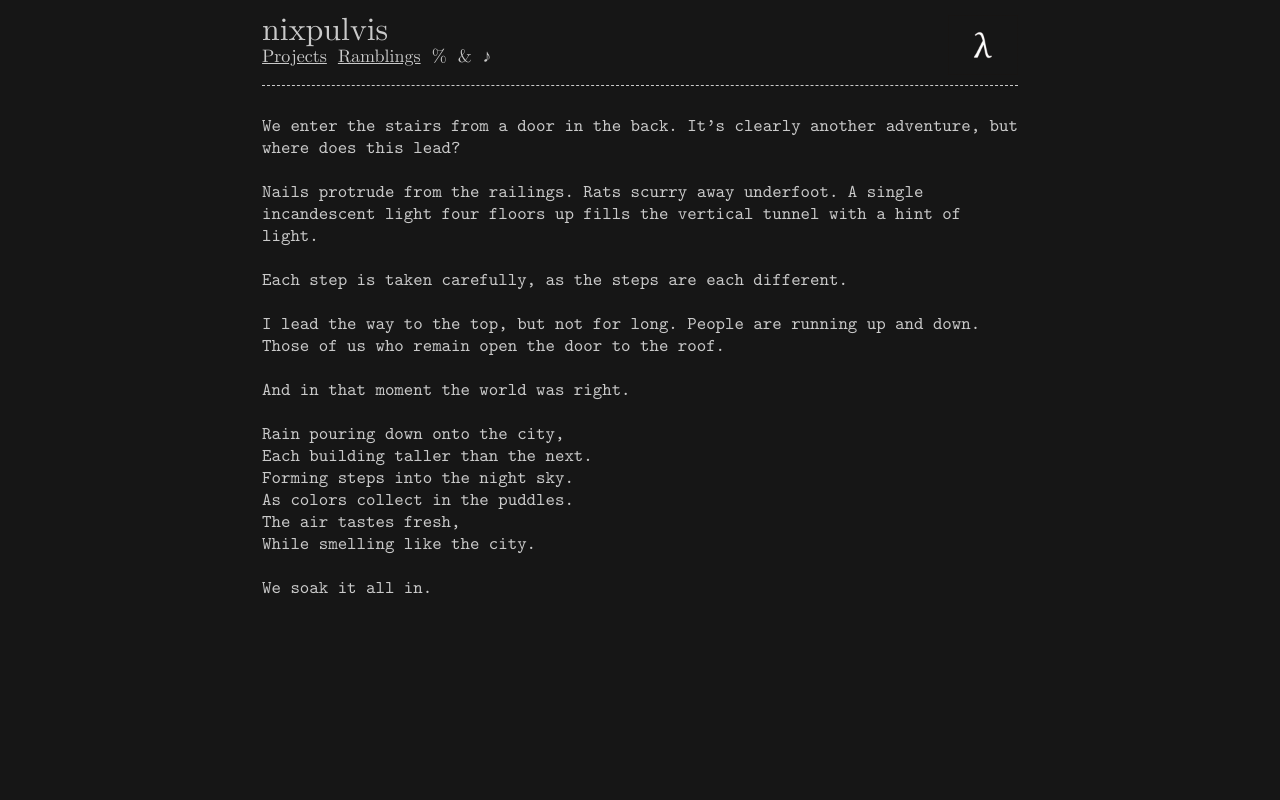

repository: nixpulvis/nixpulvis.github.io · page: MTk3ODkK/fairy-tale.html · generator: jekyll

---
layout: default
style: /css/MTk3ODkK.css
---

We enter the stairs from a door in the back. It's clearly another adventure, but where does this lead?

Nails protrude from the railings. Rats scurry away underfoot. A single incandescent light four floors up fills the vertical tunnel with a hint of light.

Each step is taken carefully, as the steps are each different.

I lead the way to the top, but not for long. People are running up and down. Those of us who remain open the door to the roof.

And in that moment the world was right.

Rain pouring down onto the city,
Each building taller than the next.
Forming steps into the night sky.
As colors collect in the puddles.
The air tastes fresh,
While smelling like the city.

We soak it all in.
